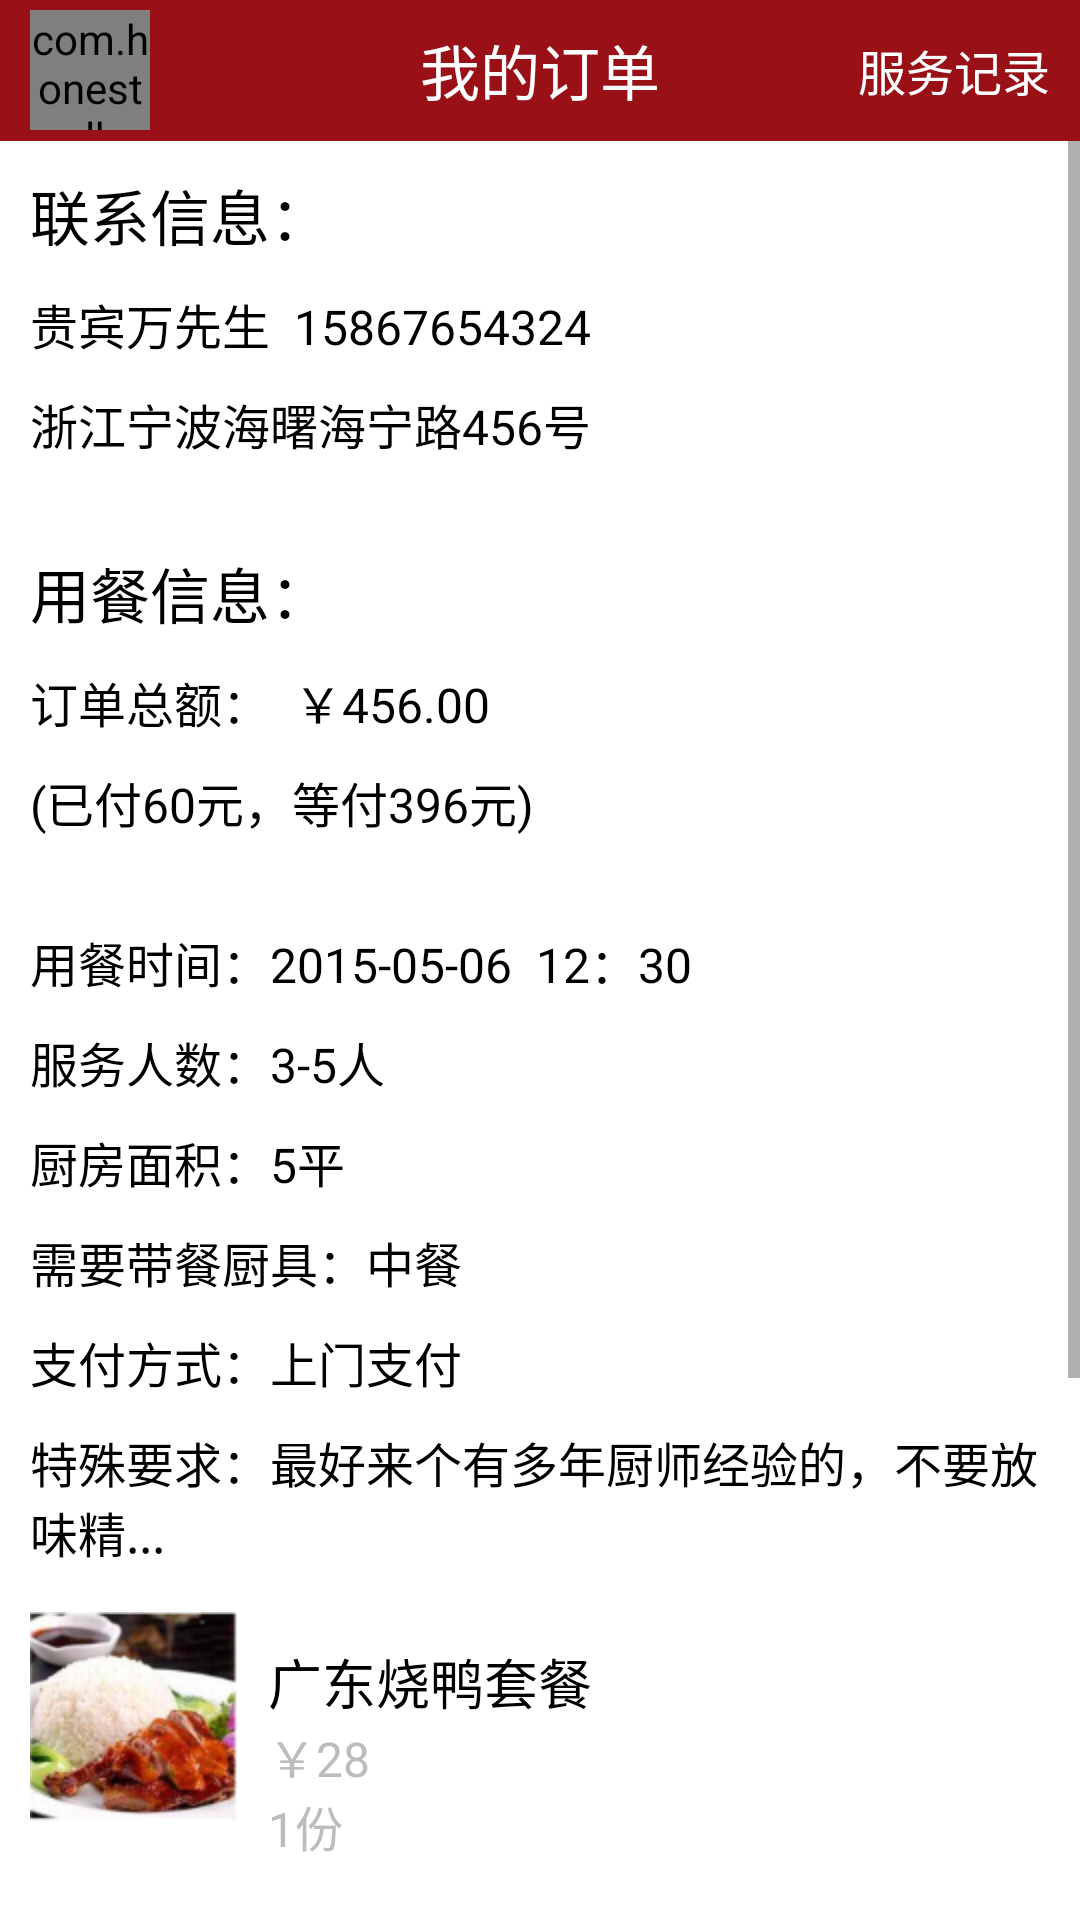

Android layout source for this screen:
<!-- AndroidManifest.xml: fallback theme Theme.MaterialComponents.DayNight.NoActionBar -->
<!-- res/layout/activity_myorder.xml -->
<?xml version="1.0" encoding="utf-8"?>
<LinearLayout xmlns:android="http://schemas.android.com/apk/res/android"
    android:layout_width="match_parent"
    android:layout_height="match_parent"
    android:background="@color/white"
    android:orientation="vertical" >

    

    <RelativeLayout
        android:layout_width="match_parent"
        android:layout_height="@dimen/title_height"
        android:background="@color/title_normal"
        android:paddingLeft="@dimen/margin"
        android:paddingRight="@dimen/margin" >

        <com.honestwalker.androidutils.views.AsyncCircleImageView
            android:id="@id/imageview1"
            android:layout_width="40dp"
            android:layout_height="40dp"
            android:layout_alignParentLeft="true"
            android:layout_centerVertical="true" />

        <TextView
            android:layout_width="wrap_content"
            android:layout_height="wrap_content"
            android:layout_centerInParent="true"
            android:text="我的订单"
            android:textColor="@color/white"
            android:textSize="@dimen/title_tv_text_size" />

        <TextView
            android:layout_width="wrap_content"
            android:layout_height="wrap_content"
            android:layout_alignParentRight="true"
            android:layout_centerVertical="true"
            android:text="服务记录"
            android:textColor="@color/white"
            android:textSize="@dimen/text_size" />
    </RelativeLayout>

    <ScrollView
        android:layout_width="match_parent"
        android:layout_height="match_parent" >

        <LinearLayout
            android:layout_width="match_parent"
            android:layout_height="wrap_content"
            android:orientation="vertical"
            android:padding="@dimen/margin" >

            <TextView
                android:layout_width="wrap_content"
                android:layout_height="wrap_content"
                android:text="联系信息："
                android:textColor="@color/black"
                android:textSize="@dimen/text_size_b2" />

            <TextView
                android:id="@id/textview1"
                android:layout_width="wrap_content"
                android:layout_height="wrap_content"
                android:layout_marginTop="@dimen/margin"
                android:text="贵宾万先生  15867654324"
                android:textColor="@color/black"
                android:textSize="@dimen/text_size" />

            <TextView
                android:layout_width="wrap_content"
                android:layout_height="wrap_content"
                android:layout_marginTop="@dimen/margin"
                android:text="浙江宁波海曙海宁路456号"
                android:textColor="@color/black"
                android:textSize="@dimen/text_size" />

            <TextView
                android:layout_width="wrap_content"
                android:layout_height="wrap_content"
                android:layout_marginTop="30dp"
                android:text="用餐信息："
                android:textColor="@color/black"
                android:textSize="@dimen/text_size_b2" />

            <TextView
                android:layout_width="wrap_content"
                android:layout_height="wrap_content"
                android:layout_marginTop="@dimen/margin"
                android:text="订单总额：  ￥456.00"
                android:textColor="@color/black"
                android:textSize="@dimen/text_size" />

            <TextView
                android:layout_width="wrap_content"
                android:layout_height="wrap_content"
                android:layout_marginTop="@dimen/margin"
                android:text="(已付60元，等付396元)"
                android:textColor="@color/black"
                android:textSize="@dimen/text_size" />

            <TextView
                android:layout_width="wrap_content"
                android:layout_height="wrap_content"
                android:layout_marginTop="30dp"
                android:text="用餐时间：2015-05-06  12：30"
                android:textColor="@color/black"
                android:textSize="@dimen/text_size" />

            <TextView
                android:layout_width="wrap_content"
                android:layout_height="wrap_content"
                android:layout_marginTop="@dimen/margin"
                android:text="服务人数：3-5人"
                android:textColor="@color/black"
                android:textSize="@dimen/text_size" />

            <TextView
                android:layout_width="wrap_content"
                android:layout_height="wrap_content"
                android:layout_marginTop="@dimen/margin"
                android:text="厨房面积：5平"
                android:textColor="@color/black"
                android:textSize="@dimen/text_size" />

            <TextView
                android:layout_width="wrap_content"
                android:layout_height="wrap_content"
                android:layout_marginTop="@dimen/margin"
                android:text="需要带餐厨具：中餐"
                android:textColor="@color/black"
                android:textSize="@dimen/text_size" />

            <TextView
                android:layout_width="wrap_content"
                android:layout_height="wrap_content"
                android:layout_marginTop="@dimen/margin"
                android:text="支付方式：上门支付"
                android:textColor="@color/black"
                android:textSize="@dimen/text_size" />

            <TextView
                android:layout_width="wrap_content"
                android:layout_height="wrap_content"
                android:layout_marginTop="@dimen/margin"
                android:text="特殊要求：最好来个有多年厨师经验的，不要放味精..."
                android:textColor="@color/black"
                android:textSize="@dimen/text_size" />

            <LinearLayout
                android:layout_width="match_parent"
                android:layout_height="wrap_content"
                android:layout_marginTop="15dp"
                android:orientation="horizontal" >

                <ImageView
                    android:layout_width="wrap_content"
                    android:layout_height="wrap_content"
                    android:src="@drawable/image" />

                <LinearLayout
                    android:layout_width="match_parent"
                    android:layout_height="wrap_content"
                    android:layout_gravity="center_vertical"
                    android:padding="@dimen/margin"
                    android:orientation="vertical" >

                    <TextView
                        android:layout_width="wrap_content"
                        android:layout_height="wrap_content"
                        android:text="广东烧鸭套餐"
                        android:textColor="@color/black"
                        android:textSize="@dimen/text_size_b1" />

                    <TextView
                        android:id="@id/textview2"
                        android:layout_width="wrap_content"
                        android:layout_height="wrap_content"
                        android:text="￥28"
                        android:textColor="#BCBCBC"
                        android:textSize="@dimen/text_size" />

                    <TextView
                        android:layout_width="wrap_content"
                        android:layout_height="wrap_content"
                        android:text="1份"
                        android:textColor="#BCBCBC"
                        android:textSize="@dimen/text_size" />
                </LinearLayout>
            </LinearLayout>
            <LinearLayout
                android:layout_width="match_parent"
                android:layout_height="wrap_content"
                android:layout_marginTop="@dimen/margin"
                android:orientation="horizontal" >

                <ImageView
                    android:layout_width="wrap_content"
                    android:layout_height="wrap_content"
                    android:src="@drawable/image" />

                <LinearLayout
                    android:layout_width="match_parent"
                    android:layout_height="wrap_content"
                    android:layout_gravity="center_vertical"
                    android:padding="@dimen/margin"
                    android:orientation="vertical" >

                    <TextView
                        android:layout_width="wrap_content"
                        android:layout_height="wrap_content"
                        android:text="美味仙贝套餐"
                        android:textColor="@color/black"
                        android:textSize="@dimen/text_size_b1" />

                    <TextView
                        android:id="@id/textview3"
                        android:layout_width="wrap_content"
                        android:layout_height="wrap_content"
                        android:text="￥28"
                        android:textColor="#BCBCBC"
                        android:textSize="@dimen/text_size" />

                    <TextView
                        android:layout_width="wrap_content"
                        android:layout_height="wrap_content"
                        android:text="1份"
                        android:textColor="#BCBCBC"
                        android:textSize="@dimen/text_size" />
                </LinearLayout>
            </LinearLayout>

            <LinearLayout
                android:layout_width="match_parent"
                android:layout_height="wrap_content"
                android:layout_marginTop="20dp"
                android:orientation="horizontal" >

                <Button
                    android:layout_width="0dp"
                    android:layout_height="wrap_content"
                    android:layout_marginRight="@dimen/margin_s3"
                    android:layout_weight="1"
                    android:background="@drawable/xmlbg_btn1"
                    android:gravity="center"
                    android:padding="@dimen/margin"
                    android:text="修改金额"
                    android:textColor="@color/black"
                    android:textSize="@dimen/text_size_b1" />

                <Button
                    android:layout_width="0dp"
                    android:layout_height="wrap_content"
                    android:layout_marginLeft="@dimen/margin_s3"
                    android:layout_weight="1"
                    android:background="@drawable/xmlbg_btn"
                    android:gravity="center"
                    android:padding="@dimen/margin"
                    android:text="加菜"
                    android:textColor="@color/white"
                    android:textSize="@dimen/text_size_b1" />
            </LinearLayout>

            
            <Button
                android:id="@id/btn1"
                android:layout_width="match_parent"
                android:layout_height="wrap_content"
                android:layout_marginTop="20dp"
                android:background="@drawable/xmlbg_btn"
                android:gravity="center"
                android:padding="@dimen/margin"
                android:text="完成服务"
                android:textColor="@color/white"
                android:textSize="@dimen/text_size_b1" />
        </LinearLayout>
    </ScrollView>

</LinearLayout>
<!-- resources referenced by this layout -->
<resources>
  <color name="black">#000000</color>
  <color name="title_normal">#991017</color>
  <color name="white">#ffffff</color>
  <dimen name="margin">10dp</dimen>
  <dimen name="margin_s3">4dp</dimen>
  <dimen name="text_size">16sp</dimen>
  <dimen name="text_size_b1">18sp</dimen>
  <dimen name="text_size_b2">20sp</dimen>
  <dimen name="title_height">47dp</dimen>
  <dimen name="title_tv_text_size">20dp</dimen>
  <!-- drawable image: png bitmap (drawable-hdpi, 22339 bytes) -->
  <!-- drawable xmlbg_btn (drawable) -->
  <?xml version="1.0" encoding="utf-8"?>
  <selector xmlns:android="http://schemas.android.com/apk/res/android" >
      
      <item android:state_focused="true">
          <shape >
              <corners android:radius="4dp"/>
              <solid android:color="#0000FF"/>
          </shape>
      </item>
      
      <item android:state_selected="true">
          <shape >
              <corners android:radius="4dp"/>
              <solid android:color="#0000FF"/>
          </shape>
      </item>
      <item android:state_pressed="true">
          <shape >
              <corners android:radius="4dp"/>
              <solid android:color="#0000FF"/>
          </shape>
      </item>
      <item >
          <shape >
              <corners android:radius="4dp"/>
              <solid android:color="#09A1D0"/>
          </shape>
      </item>
  
  </selector>
  <!-- drawable xmlbg_btn1 (drawable) -->
  <?xml version="1.0" encoding="utf-8"?>
  <selector xmlns:android="http://schemas.android.com/apk/res/android" >
      
      <item android:state_focused="true" >
          <shape >
              <corners android:radius="4dp"/>
              <solid android:color="#EEEEEE"/>
          </shape>
      </item>
      <item android:state_selected="true">
          <shape >
              <corners android:radius="4dp"/>
              <solid android:color="#EEEEEE"/>
          </shape>
      </item>
      <item android:state_pressed="true">
          <shape >
              <corners android:radius="4dp"/>
              <solid android:color="#EEEEEE"/>
          </shape>
      </item>
      
      <item >
          <shape >
              <corners android:radius="4dp"/>
              <stroke android:width="1dp"
                  android:color="#EEEEEE"/>
          </shape>
      </item>
  
  </selector>
  <!-- drawable xmlbg_btn3 (drawable) -->
  <?xml version="1.0" encoding="utf-8"?>
  <selector xmlns:android="http://schemas.android.com/apk/res/android" >
      
      <item android:state_focused="true">
          <shape >
              <corners android:radius="4dp"/>
              <solid android:color="#CC990900"/>
          </shape>
      </item>
      
      <item android:state_selected="true">
          <shape >
              <corners android:radius="4dp"/>
              <solid android:color="#CC990900"/>
          </shape>
      </item>
      <item android:state_pressed="true">
          <shape >
              <corners android:radius="4dp"/>
              <solid android:color="#CC990900"/>
          </shape>
      </item>
      <item >
          <shape >
              <corners android:radius="4dp"/>
              <solid android:color="#F39801"/>
          </shape>
      </item>
  
  </selector>
</resources>
